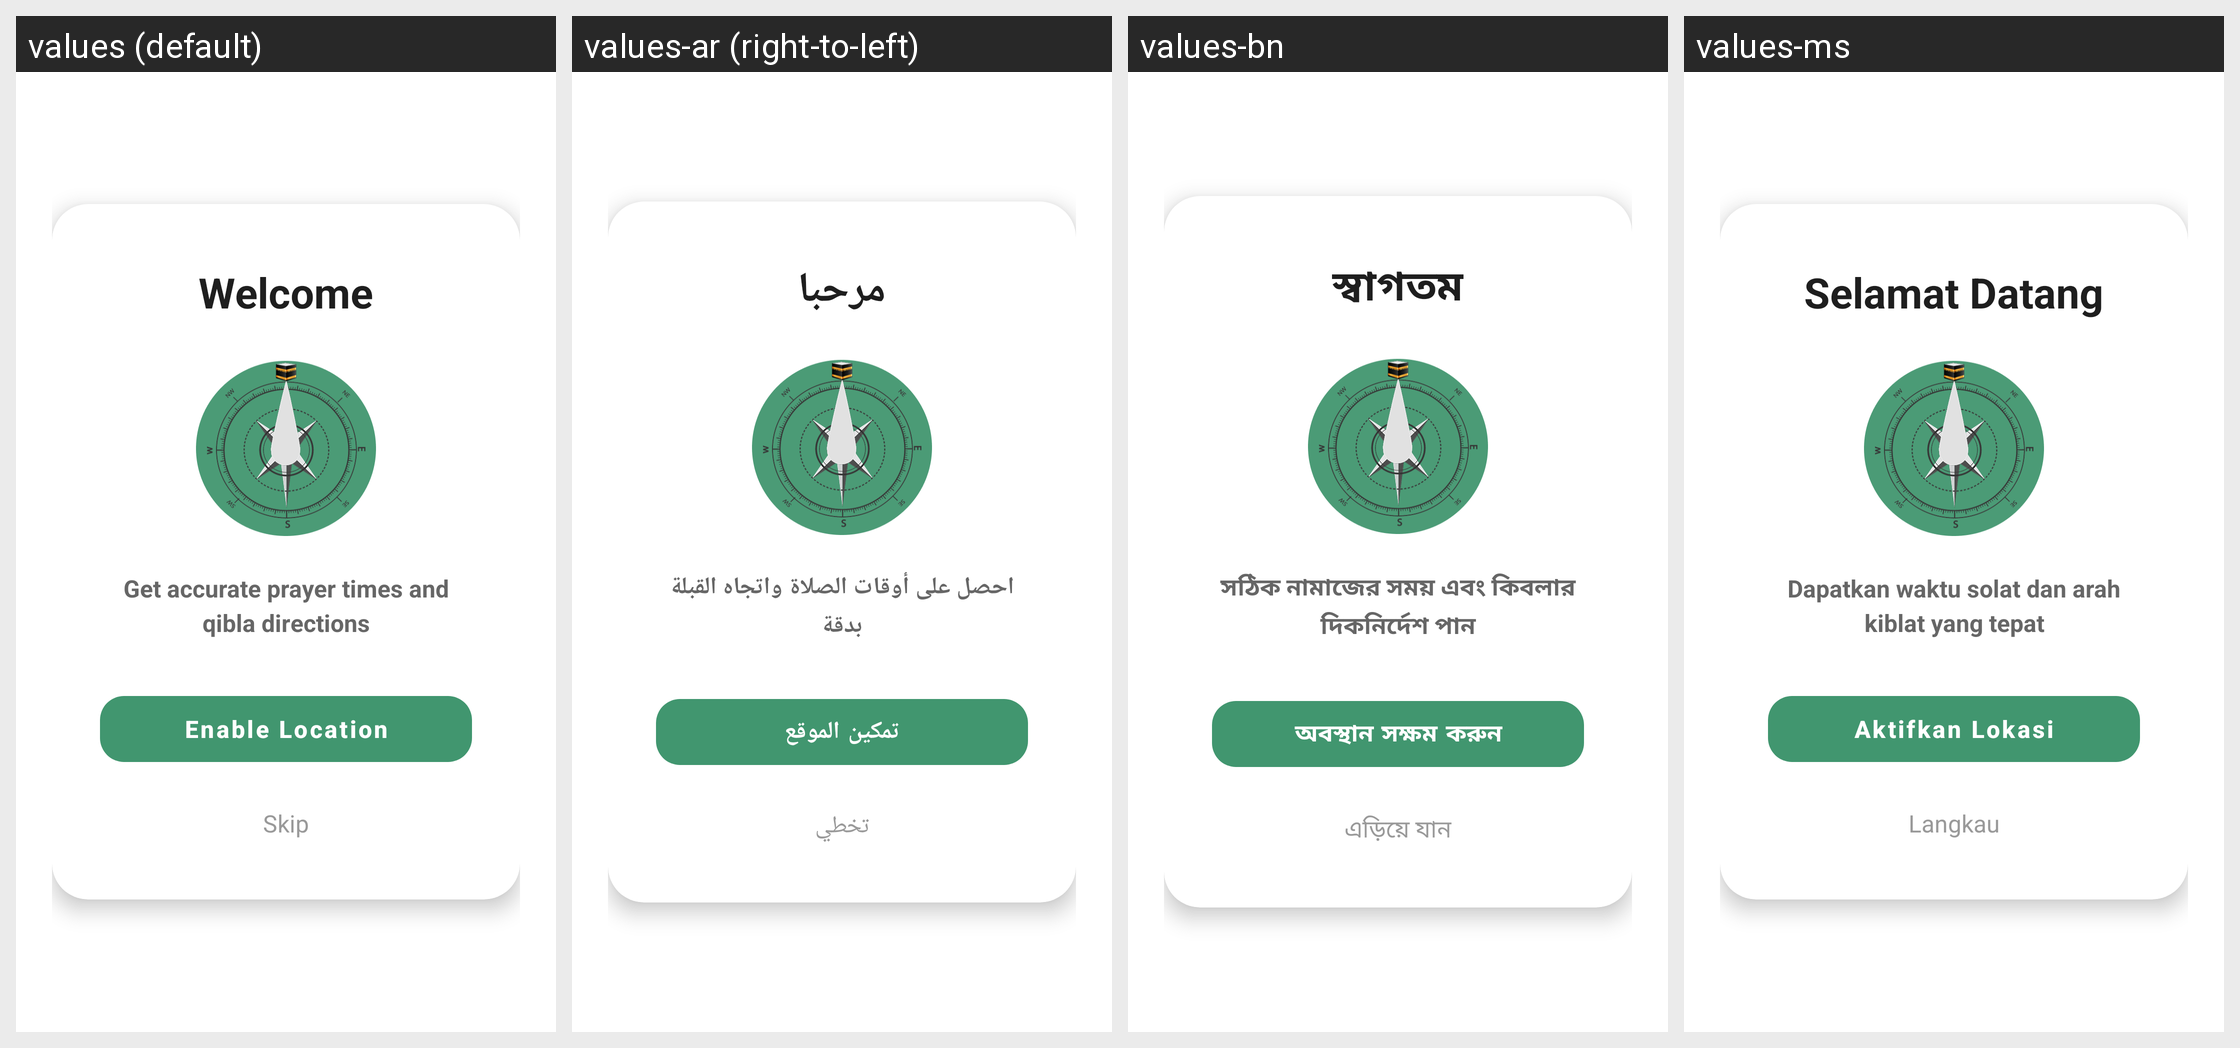

Locale-by-locale string values for the Android screen shown in this grid:
Android screen res/layout/layout_dialog_location_warning.xml rendered under 4 locales, left to right: values (default), values-ar (right-to-left), values-bn, values-ms. Device: Nexus 5 (rendered at 1080×1920; each locale shown at half size, 540×960, under a caption strip naming it); theme AppTheme.
Other locales in the repository, not shown: values-in, values-tr, values-ur.
Strings drawn on this screen, with the default value and each locale's value (text and hints the layout hard-codes, and strings that could not be matched under every locale, appear in the picture but are not listed):

warning_welcome
  values: Welcome
  values-ar: مرحبا
  values-bn: স্বাগতম
  values-ms: Selamat Datang

warning_use_location
  values: Get accurate prayer times and qibla directions
  values-ar: احصل على أوقات الصلاة واتجاه القبلة بدقة
  values-bn: সঠিক নামাজের সময় এবং কিবলার দিকনির্দেশ পান
  values-ms: Dapatkan waktu solat dan arah kiblat yang tepat

warning_enable_location
  values: Enable Location
  values-ar: تمكين الموقع
  values-bn: অবস্থান সক্ষম করুন
  values-ms: Aktifkan Lokasi

warning_skip
  values: Skip
  values-ar: تخطي
  values-bn: এড়িয়ে যান
  values-ms: Langkau
